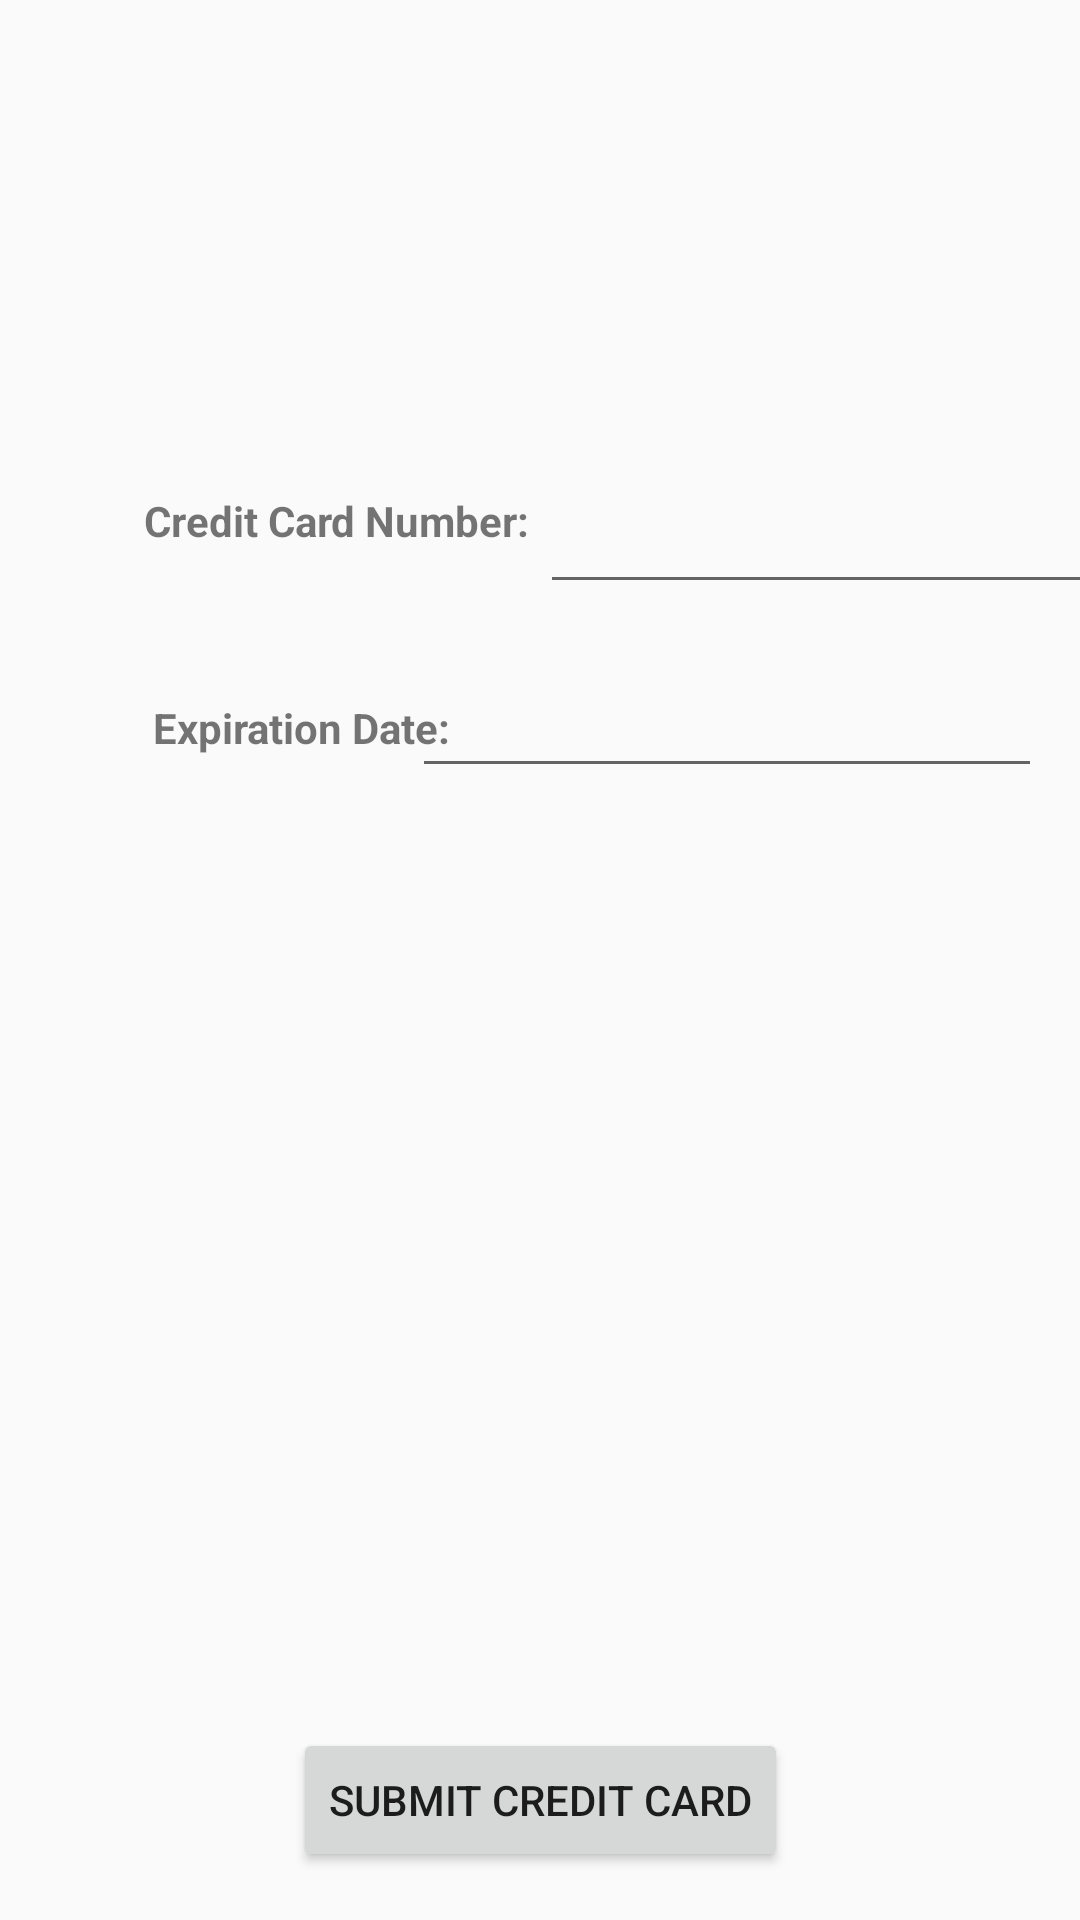

Here is an Android app screen rendered from its layout file. Give the layout XML and the strings, colors and styles it references.
<!-- AndroidManifest.xml: application theme AppTheme -->
<!-- res/layout/activity_credit_card_update.xml -->
<?xml version="1.0" encoding="utf-8"?>
<android.support.constraint.ConstraintLayout xmlns:android="http://schemas.android.com/apk/res/android"
    xmlns:app="http://schemas.android.com/apk/res-auto"
    xmlns:tools="http://schemas.android.com/tools"
    android:layout_width="match_parent"
    android:layout_height="match_parent"
    tools:context=".creditCardUpdate">

    <Button
        android:id="@+id/submitCC"
        android:layout_width="wrap_content"
        android:layout_height="wrap_content"
        android:layout_marginStart="122dp"
        android:layout_marginEnd="122dp"
        android:layout_marginBottom="16dp"
        android:text="Submit Credit Card"
        app:layout_constraintBottom_toBottomOf="parent"
        app:layout_constraintEnd_toEndOf="parent"
        app:layout_constraintStart_toStartOf="parent" />

    <TextView
        android:id="@+id/textViewCC"
        android:layout_width="wrap_content"
        android:layout_height="wrap_content"
        android:layout_marginStart="48dp"
        android:layout_marginTop="164dp"
        android:text="Credit Card Number: "
        android:textStyle="bold"
        app:layout_constraintStart_toStartOf="parent"
        app:layout_constraintTop_toTopOf="parent" />

    <TextView
        android:id="@+id/textViewExpDate"
        android:layout_width="wrap_content"
        android:layout_height="wrap_content"
        android:layout_marginStart="51dp"
        android:layout_marginTop="50dp"
        android:text="Expiration Date:"
        android:textStyle="bold"
        app:layout_constraintStart_toStartOf="parent"
        app:layout_constraintTop_toBottomOf="@+id/textViewCC" />

    <EditText
        android:id="@+id/expDateField"
        android:layout_width="wrap_content"
        android:layout_height="wrap_content"
        android:layout_marginStart="11dp"
        android:layout_marginTop="20dp"
        android:layout_marginEnd="37dp"
        android:ems="10"
        android:inputType="date"
        app:layout_constraintEnd_toEndOf="parent"
        app:layout_constraintStart_toEndOf="@+id/textViewExpDate"
        app:layout_constraintTop_toBottomOf="@+id/creditCardField" />

    <EditText
        android:id="@+id/creditCardField"
        android:layout_width="wrap_content"
        android:layout_height="wrap_content"
        android:layout_marginTop="160dp"
        android:ems="10"
        android:inputType="number"
        app:layout_constraintStart_toEndOf="@+id/textViewCC"
        app:layout_constraintTop_toTopOf="parent" />
</android.support.constraint.ConstraintLayout>
<!-- resources referenced by this layout -->
<resources>
  <style name="AppTheme" parent="Base.Theme.AppCompat.Light.DarkActionBar">
          
          <item name="colorPrimary">#000066</item>
          <item name="colorPrimaryDark">#000000</item>
          <item name="colorAccent">@color/colorAccent</item>
      </style>
  <!-- not gathered from this repository: default colours our renderer supplied (Android Studio template values) -->
  <color name="colorAccent">#FF03DAC5</color>
</resources>
